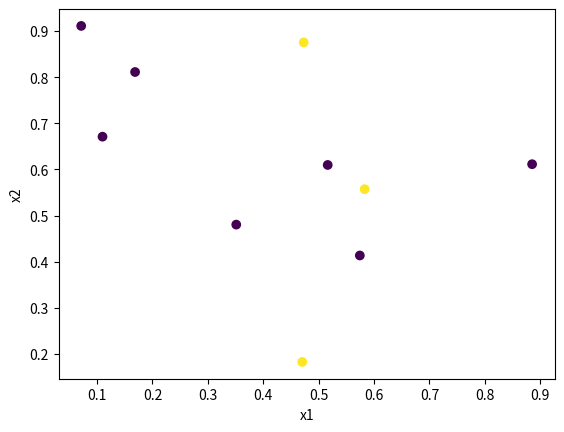

The matplotlib source for this figure:
import matplotlib.pyplot as plt
import numpy as np

if __name__ == "__main__":
    # Generate 10 random data points
    x = np.random.rand(2,10)
    # Assign classes
    # y1 = [0,0,0,0,0,1,1,1,1,1]
    y1 = np.ndarray.tolist(np.random.rand(1,10))
    y = [round(x,0) for x in y1[0]]
    print("y = " + str(y))

    # Plot data
    plt.scatter(x[0], x[1], c=y)
    plt.xlabel('x1')
    plt.ylabel('x2')

    plt.show()

    print('Complete')